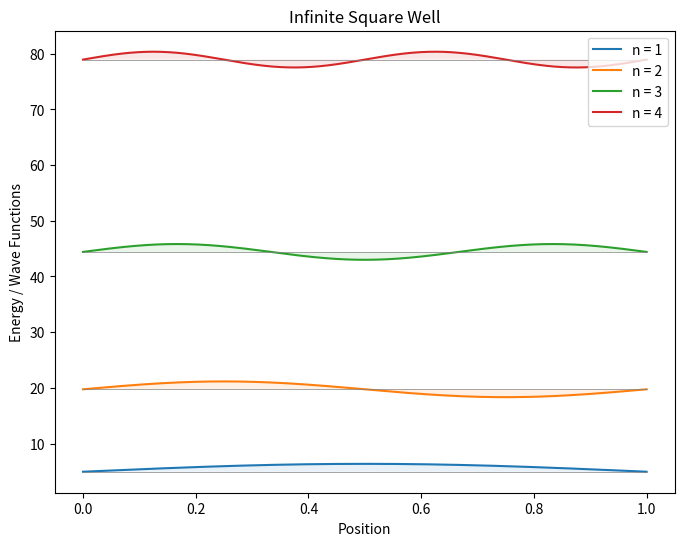

Reproduce this figure in Python.
import numpy as np
import matplotlib.pyplot as plt

# Constants
hbar = 1.0
mass = 1.0
well_width = 1.0

# Simulation domain
x = np.linspace(0, well_width, 1000)

def wave_function(x, n, well_width):
    normalization = np.sqrt(2 / well_width)
    psi_n = normalization * np.sin(n * np.pi * x / well_width)
    return psi_n

def energy_level(n, well_width, hbar=1.0, mass=1.0):
    return (n**2 * np.pi**2 * hbar**2) / (2 * mass * well_width**2)

def plot_wave_functions(x, well_width, num_states=4):
    plt.figure(figsize=(8, 6))

    for n in range(1, num_states + 1):
        psi_n = wave_function(x, n, well_width)
        energy_n = energy_level(n, well_width)
        
        plt.plot(x, psi_n + energy_n, label=f"n = {n}")
        plt.fill_between(x, psi_n + energy_n, energy_n, alpha=0.1)
        plt.hlines(energy_n, 0, well_width, colors='gray', linewidth=0.5)

    plt.xlabel("Position")
    plt.ylabel("Energy / Wave Functions")
    plt.title("Infinite Square Well")
    plt.legend()
    plt.show()

if __name__ == "__main__":
    plot_wave_functions(x, well_width)
